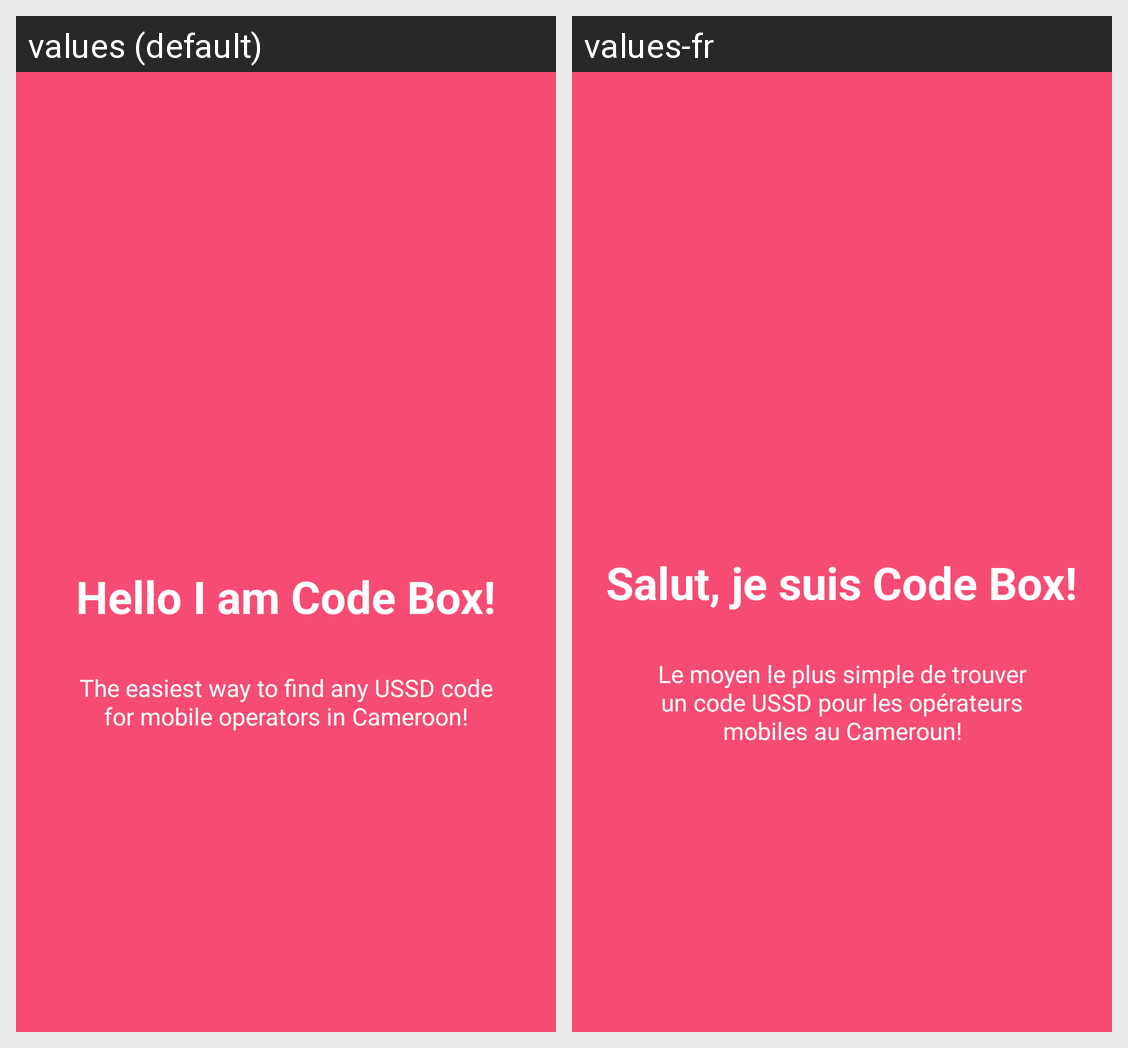

This grid shows one Android layout under two languages. Give, for every string resource on the screen, its name, the default text and each shown locale's text.
Android screen res/layout/welcome_slide1.xml rendered under 2 locales, left to right: values (default), values-fr. Device: Nexus 5 (rendered at 1080×1920; each locale shown at half size, 540×960, under a caption strip naming it); theme AppTheme.
Strings drawn on this screen, with the default value and each locale's value (text and hints the layout hard-codes, and strings that could not be matched under every locale, appear in the picture but are not listed):

slide_1_title
  values: Hello I am Code Box!
  values-fr: Salut, je suis Code Box!

slide_1_desc
  values: The easiest way to find any USSD code for mobile operators in Cameroon!
  values-fr: Le moyen le plus simple de trouver un code USSD pour les opérateurs mobiles au Cameroun!
